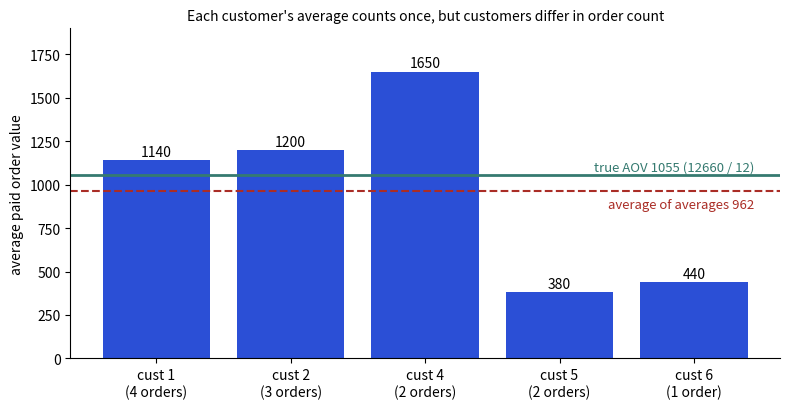

The matplotlib source for this figure:
import matplotlib; matplotlib.use("Agg")
import matplotlib.pyplot as plt
B,O,T,R,V="#2b4fd6","#b84a22","#357a70","#aa2d26","#6a2fd0"
c=[1,2,4,5,6]; spent=[4560,3600,3300,760,440]; n=[4,3,2,2,1]
aov=[s/k for s,k in zip(spent,n)]
fig,ax=plt.subplots(figsize=(8,4.2))
ax.bar([f"cust {x}\n({k} order{'s' if k>1 else ''})" for x,k in zip(c,n)],aov,color=B)
for i,a in enumerate(aov): ax.text(i,a+25,f"{a:.0f}",ha="center",fontsize=10)
ax.axhline(sum(aov)/5,color=R,ls="--"); ax.text(4.45,sum(aov)/5-95,"average of averages 962",color=R,ha="right",fontsize=9.5)
ax.axhline(sum(spent)/sum(n),color=T,lw=2); ax.text(4.45,sum(spent)/sum(n)+25,"true AOV 1055 (12660 / 12)",color=T,ha="right",fontsize=9.5)
ax.set_ylabel("average paid order value"); ax.set_title("Each customer's average counts once, but customers differ in order count",fontsize=10)
ax.set_ylim(0,1900)
for s in("top","right"): ax.spines[s].set_visible(False)
plt.tight_layout(); plt.savefig("ch03d_avgavg.png",dpi=110)
